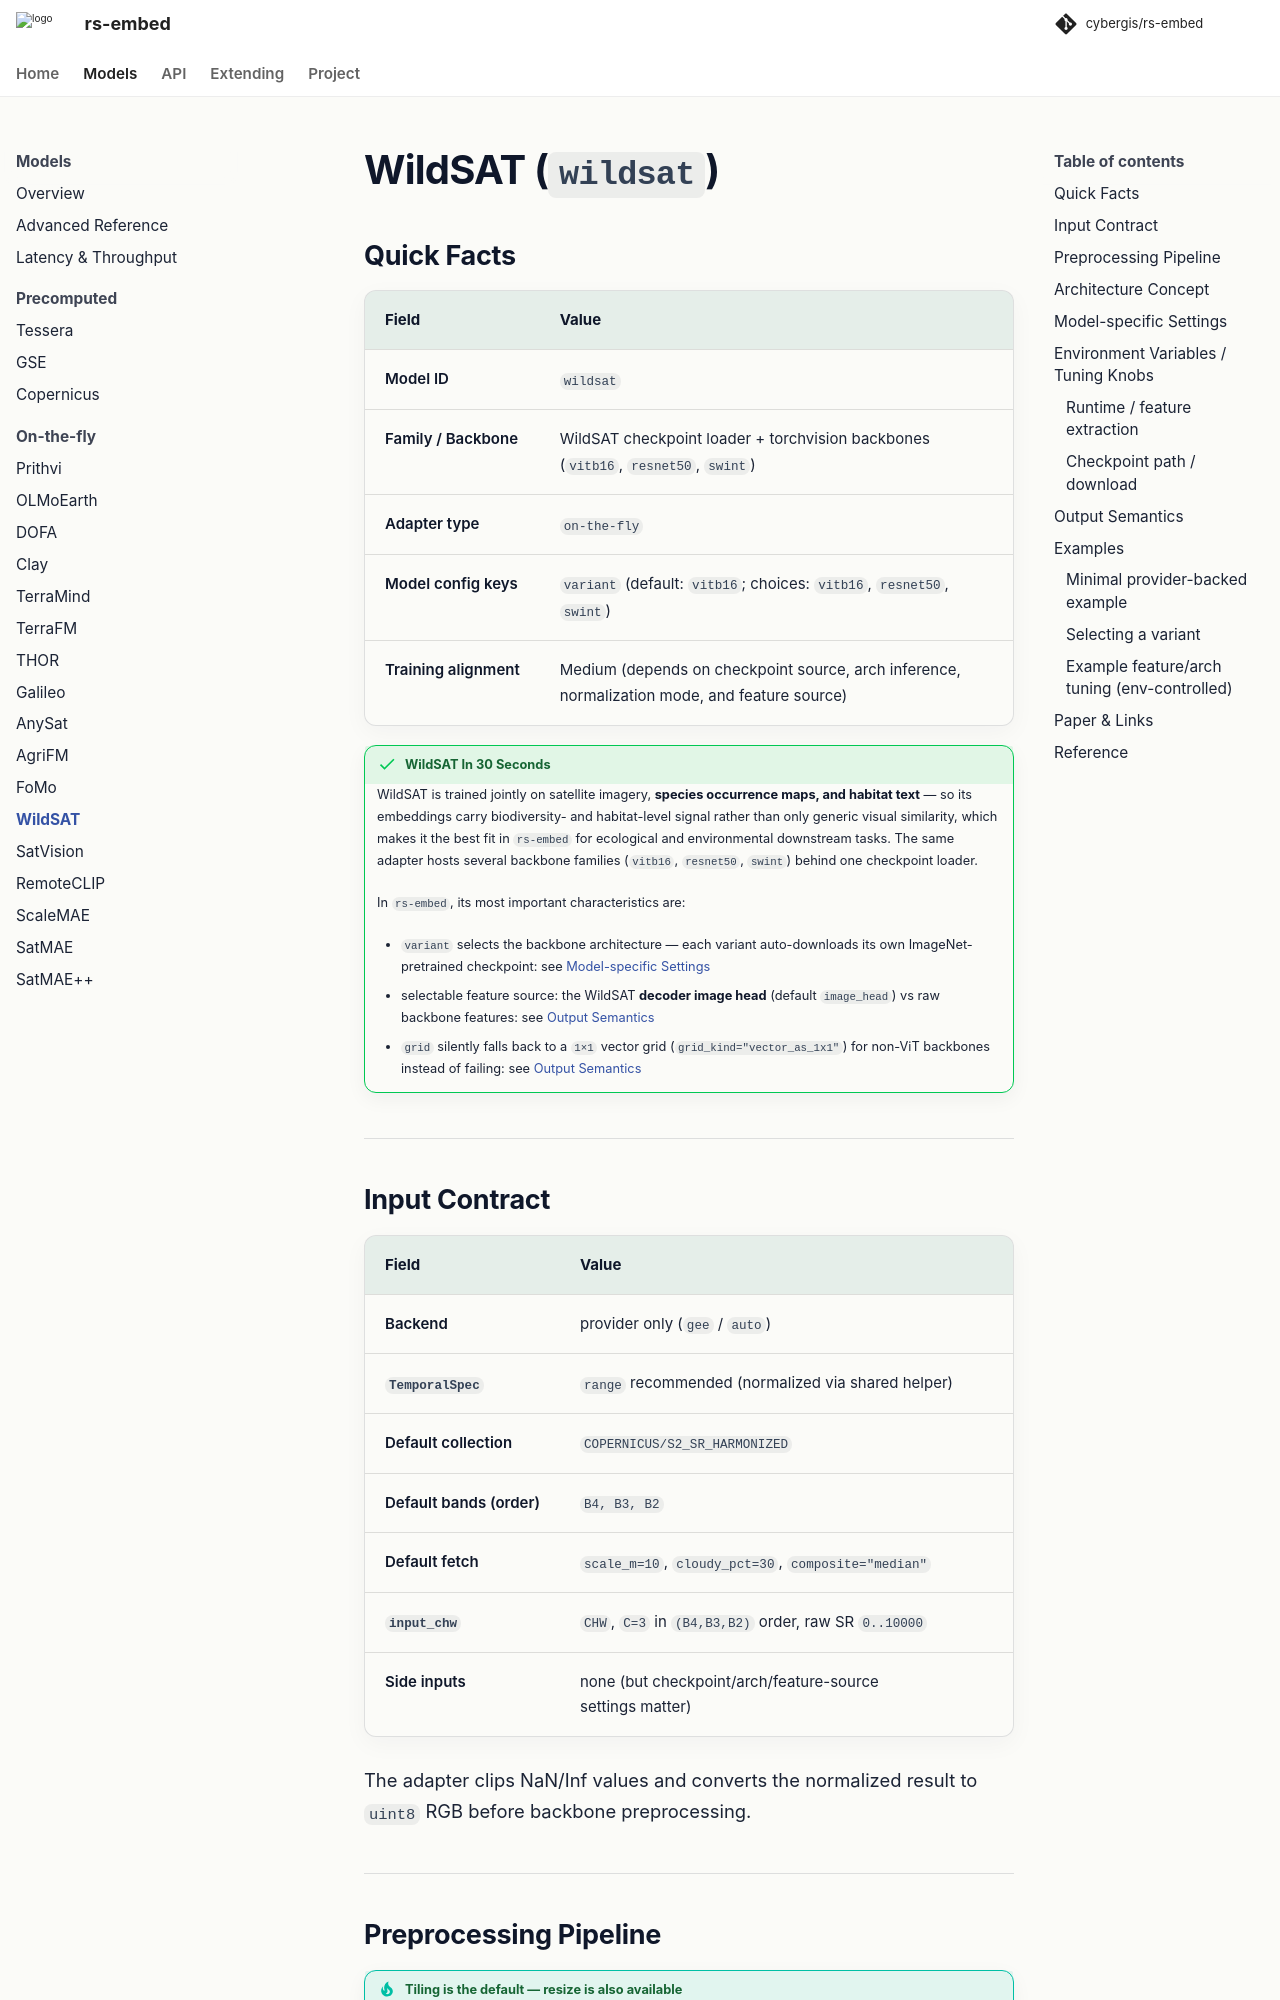

repository: cybergis/rs-embed · page: 0.4.0/models/wildsat/index.html · generator: mkdocs

# WildSAT (`wildsat`)

## Quick Facts

| Field                | Value                                                                                         |
| -------------------- | --------------------------------------------------------------------------------------------- |
| Model ID             | `wildsat`                                                                                     |
| Family / Backbone    | WildSAT checkpoint loader + torchvision backbones (`vitb16`, `resnet50`, `swint`)             |
| Adapter type         | `on-the-fly`                                                                                  |
| Model config keys    | `variant` (default: `vitb16`; choices: `vitb16`, `resnet50`, `swint`)                         |
| Training alignment   | Medium (depends on checkpoint source, arch inference, normalization mode, and feature source)  |

!!! success "WildSAT In 30 Seconds"
    WildSAT is trained jointly on satellite imagery, **species occurrence maps, and habitat text** — so its embeddings carry biodiversity- and habitat-level signal rather than only generic visual similarity, which makes it the best fit in `rs-embed` for ecological and environmental downstream tasks. The same adapter hosts several backbone families (`vitb16`, `resnet50`, `swint`) behind one checkpoint loader.

    In `rs-embed`, its most important characteristics are:

    - `variant` selects the backbone architecture — each variant auto-downloads its own ImageNet-pretrained checkpoint: see [Model-specific Settings](#model-specific-settings)
    - selectable feature source: the WildSAT **decoder image head** (default `image_head`) vs raw backbone features: see [Output Semantics](#output-semantics)
    - `grid` silently falls back to a `1×1` vector grid (`grid_kind="vector_as_1x1"`) for non-ViT backbones instead of failing: see [Output Semantics](#output-semantics)

---
